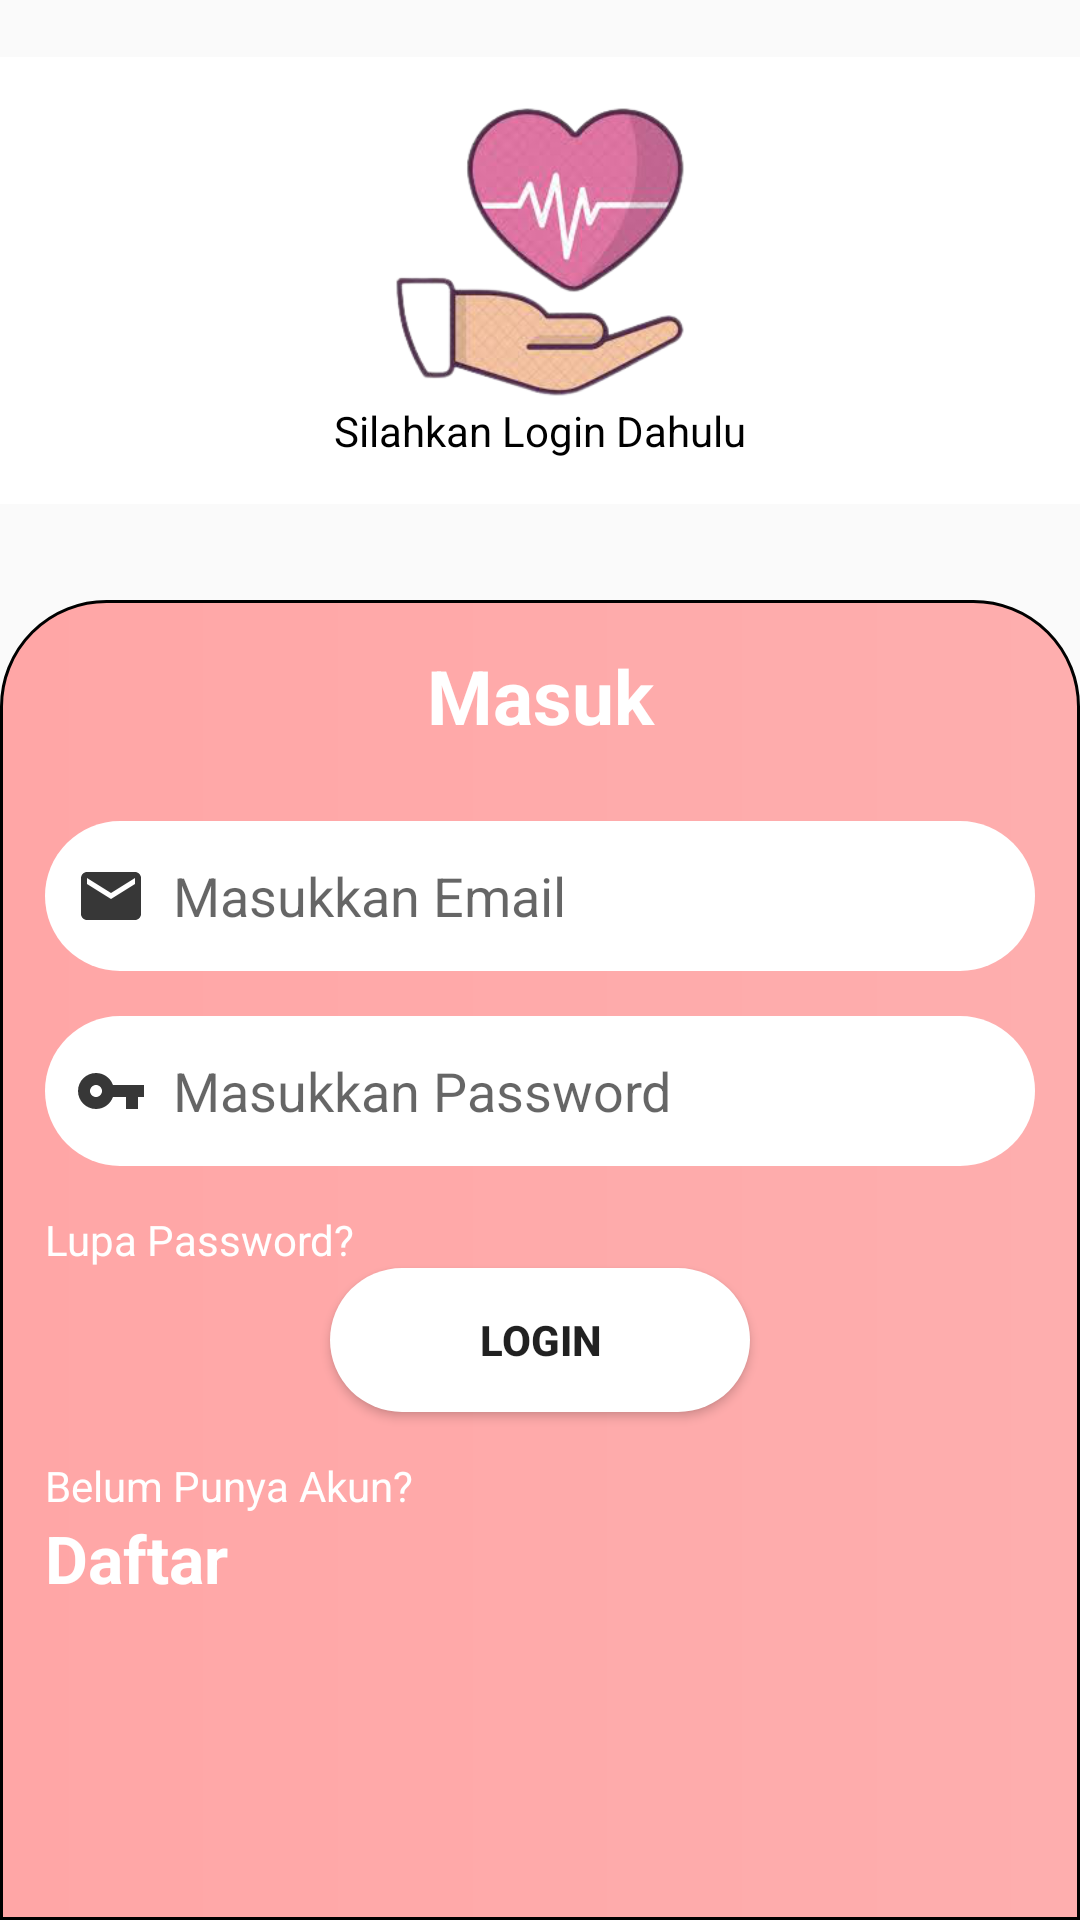

This screen was rendered from an Android layout file. Write that file and the resources it references.
<!-- AndroidManifest.xml: application theme Theme.Record_data -->
<!-- res/layout/activity_login.xml -->
<?xml version="1.0" encoding="utf-8"?>
<androidx.constraintlayout.widget.ConstraintLayout xmlns:android="http://schemas.android.com/apk/res/android"
    xmlns:app="http://schemas.android.com/apk/res-auto"
    xmlns:tools="http://schemas.android.com/tools"
    android:layout_width="match_parent"
    android:orientation="vertical"
    android:layout_height="match_parent"
    tools:context=".Login">

    <LinearLayout
        android:layout_width="match_parent"
        android:layout_height="wrap_content"
        android:layout_marginBottom="32dp"
        android:layout_weight="1.6"
        android:background="#FFFFFF"
        android:gravity="center"
        android:orientation="vertical"
        android:padding="15dp"
        app:layout_constraintBottom_toTopOf="@+id/linearLayout3"
        tools:layout_editor_absoluteX="16dp">

        <ImageView
            android:layout_width="100dp"
            android:layout_height="100dp"
            android:src="@drawable/logo" />

        <TextView
            android:layout_width="282dp"
            android:layout_height="wrap_content"
            android:text="Silahkan Login Dahulu"
            android:textAlignment="center"
            android:textColor="@color/black" />

    </LinearLayout>

    <LinearLayout
        android:id="@+id/linearLayout3"
        android:layout_width="match_parent"
        android:layout_height="match_parent"
        android:layout_marginTop="200dp"
        android:layout_weight="1"
        android:background="@drawable/background"
        android:orientation="vertical"
        android:padding="15dp"
        android:textAlignment="center"
        app:layout_constraintTop_toTopOf="parent">

        <TextView
            android:id="@+id/textView4"
            android:layout_width="match_parent"
            android:layout_height="wrap_content"
            android:text="Masuk"
            android:textAlignment="center"
            android:textColor="#FFFFFF"
            android:textSize="25sp"
            android:textStyle="bold" />

        <RelativeLayout
            android:layout_width="match_parent"
            android:layout_height="25dp" />

        <EditText
            android:id="@+id/editTextTextEmailAddress2"
            android:layout_width="match_parent"
            android:layout_height="50dp"
            android:background="@drawable/form"
            android:drawableStart="@drawable/email"
            android:hint="  Masukkan Email"
            android:inputType="textEmailAddress"
            android:paddingLeft="10dp"
            app:layout_constraintEnd_toEndOf="parent"
            app:layout_constraintStart_toStartOf="parent"
            app:layout_constraintTop_toBottomOf="@+id/textView4" />

        <RelativeLayout
            android:layout_width="match_parent"
            android:layout_height="15dp" />

        <EditText
            android:id="@+id/editTextTextPassword2"
            android:layout_width="match_parent"
            android:layout_height="50dp"
            android:background="@drawable/form"
            android:drawableStart="@drawable/key"
            android:hint="  Masukkan Password"
            android:inputType="textPassword"
            android:paddingLeft="10dp"
            app:layout_constraintEnd_toEndOf="parent"
            app:layout_constraintStart_toStartOf="parent"
            app:layout_constraintTop_toBottomOf="@+id/editTextTextEmailAddress2" />

        <RelativeLayout
            android:layout_width="match_parent"
            android:layout_height="15dp" />

        <TextView
            android:layout_width="match_parent"
            android:layout_height="wrap_content"
            android:text="Lupa Password?"
            android:textColor="#FFFFFF" />

        <Button
            android:id="@+id/loginbtn"
            android:layout_width="140dp"
            android:layout_height="wrap_content"
            android:layout_gravity="center"
            android:background="@drawable/form"
            android:text="LOGIN"
            android:textAllCaps="false"
            android:textStyle="bold"
            app:layout_constraintEnd_toEndOf="parent"
            app:layout_constraintStart_toStartOf="parent"
            app:layout_constraintTop_toBottomOf="@+id/editTextTextPassword2" />

        <RelativeLayout
            android:layout_width="match_parent"
            android:layout_height="15dp" />

        <TextView
            android:layout_width="match_parent"
            android:layout_height="wrap_content"
            android:text="Belum Punya Akun?"
            android:textColor="#FFFFFF" />

        <TextView
            android:id="@+id/daftartxt"
            android:layout_width="match_parent"
            android:layout_height="wrap_content"
            android:text="Daftar"
            android:textColor="#FFFFFF"
            android:textSize="22sp"
            android:textStyle="bold"
            app:layout_constraintEnd_toEndOf="parent"
            app:layout_constraintStart_toStartOf="parent"
            app:layout_constraintTop_toBottomOf="@+id/loginbtn" />


    </LinearLayout>

</androidx.constraintlayout.widget.ConstraintLayout>
<!-- resources referenced by this layout -->
<resources>
  <color name="black">#FF000000</color>
  <!-- drawable background (drawable) -->
  <?xml version="1.0" encoding="utf-8"?>
  <shape android:shape="rectangle" xmlns:android="http://schemas.android.com/apk/res/android">
      <stroke android:width="1dp"/>
      <corners android:topLeftRadius="35dp"
          android:topRightRadius="35dp"/>
      <gradient
          android:type="linear"
          android:startColor="#FFA6A6"
          android:endColor="#FEAEAE"/>
  </shape>
  <!-- drawable email (drawable) -->
  <vector android:height="24dp" android:tint="#373737"
      android:viewportHeight="24" android:viewportWidth="24"
      android:width="24dp" xmlns:android="http://schemas.android.com/apk/res/android">
      <path android:fillColor="@android:color/white" android:pathData="M20,4L4,4c-1.1,0 -1.99,0.9 -1.99,2L2,18c0,1.1 0.9,2 2,2h16c1.1,0 2,-0.9 2,-2L22,6c0,-1.1 -0.9,-2 -2,-2zM20,8l-8,5 -8,-5L4,6l8,5 8,-5v2z"/>
  </vector>
  <!-- drawable form (drawable) -->
  <?xml version="1.0" encoding="utf-8"?>
  <shape
      android:shape="rectangle"
      xmlns:android="http://schemas.android.com/apk/res/android">
      <solid android:color="#FFFFFF"/>
      <corners android:radius="25dp"/>
  </shape>
  <!-- drawable key (drawable) -->
  <vector android:height="24dp" android:tint="#373737"
      android:viewportHeight="24" android:viewportWidth="24"
      android:width="24dp" xmlns:android="http://schemas.android.com/apk/res/android">
      <path android:fillColor="@android:color/white" android:pathData="M12.65,10C11.83,7.67 9.61,6 7,6c-3.31,0 -6,2.69 -6,6s2.69,6 6,6c2.61,0 4.83,-1.67 5.65,-4H17v4h4v-4h2v-4H12.65zM7,14c-1.1,0 -2,-0.9 -2,-2s0.9,-2 2,-2 2,0.9 2,2 -0.9,2 -2,2z"/>
  </vector>
  <!-- drawable logo: png bitmap (drawable, 56184 bytes) -->
  <style name="Theme.Record_data" parent="Theme.AppCompat.Light.NoActionBar">
          
          <item name="colorPrimary">@color/purple_500</item>
          <item name="colorPrimaryVariant">@color/purple_700</item>
          <item name="colorOnPrimary">@color/white</item>
          
          <item name="colorSecondary">@color/teal_200</item>
          <item name="colorSecondaryVariant">@color/teal_700</item>
          <item name="colorOnSecondary">@color/black</item>
          
          <item name="android:statusBarColor" tools:targetApi="l">?attr/colorPrimaryVariant</item>
          
      </style>
  <color name="purple_500">#FF6200EE</color>
  <color name="purple_700">#FDA5A5</color>
  <color name="white">#FFFFFFFF</color>
  <color name="teal_200">#FF03DAC5</color>
  <color name="teal_700">#FF018786</color>
</resources>
